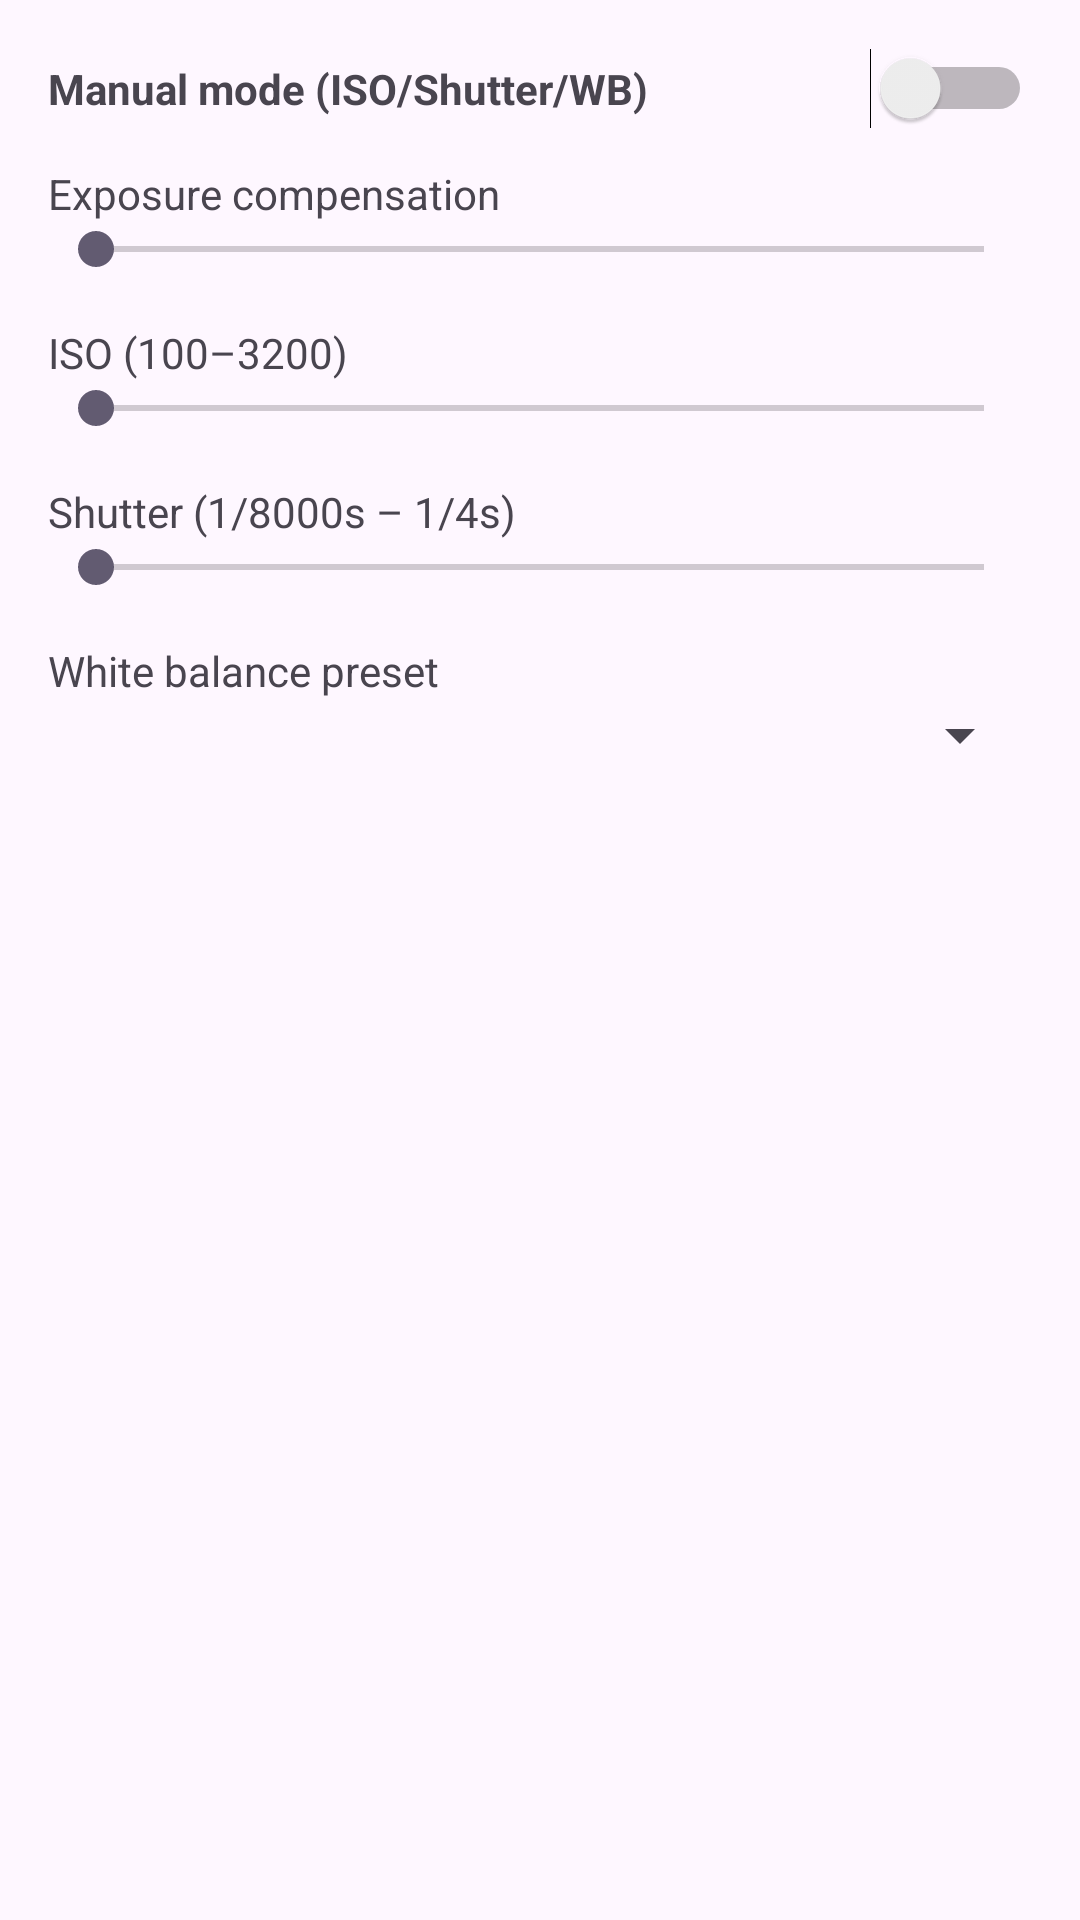

Produce the Android XML layout that renders to this screen, including the resource entries it uses.
<!-- AndroidManifest.xml: application theme Theme.Material3.DayNight.NoActionBar -->
<!-- res/layout/dialog_controls.xml -->
<?xml version="1.0" encoding="utf-8"?>
<ScrollView xmlns:android="http://schemas.android.com/apk/res/android"
    android:layout_width="match_parent"
    android:layout_height="wrap_content">

    <LinearLayout
        android:layout_width="match_parent"
        android:layout_height="wrap_content"
        android:orientation="vertical"
        android:padding="16dp">

        
        <LinearLayout
            android:layout_width="match_parent"
            android:layout_height="wrap_content"
            android:gravity="center_vertical"
            android:orientation="horizontal">

            <TextView
                android:layout_width="0dp"
                android:layout_height="wrap_content"
                android:layout_weight="1"
                android:text="Manual mode (ISO/Shutter/WB)"
                android:textStyle="bold" />

            <Switch
                android:id="@+id/swManual"
                android:layout_width="wrap_content"
                android:layout_height="wrap_content" />
        </LinearLayout>

        
        <TextView
            android:id="@+id/tvExp"
            android:layout_width="wrap_content"
            android:layout_height="wrap_content"
            android:layout_marginTop="12dp"
            android:text="Exposure compensation" />

        <SeekBar
            android:id="@+id/seekExposure"
            android:layout_width="match_parent"
            android:layout_height="wrap_content" />

        
        <TextView
            android:id="@+id/tvIso"
            android:layout_width="wrap_content"
            android:layout_height="wrap_content"
            android:layout_marginTop="16dp"
            android:text="ISO (100–3200)" />

        <SeekBar
            android:id="@+id/seekIso"
            android:layout_width="match_parent"
            android:layout_height="wrap_content"
            android:max="3100" />

        
        <TextView
            android:id="@+id/tvShutter"
            android:layout_width="wrap_content"
            android:layout_height="wrap_content"
            android:layout_marginTop="16dp"
            android:text="Shutter (1/8000s – 1/4s)" />

        <SeekBar
            android:id="@+id/seekShutter"
            android:layout_width="match_parent"
            android:layout_height="wrap_content"
            android:max="1000" />

        
        <TextView
            android:layout_width="wrap_content"
            android:layout_height="wrap_content"
            android:layout_marginTop="16dp"
            android:text="White balance preset" />

        <Spinner
            android:id="@+id/spWb"
            android:layout_width="match_parent"
            android:layout_height="wrap_content" />
    </LinearLayout>
</ScrollView>
<!-- resources referenced by this layout -->
<resources>

</resources>
